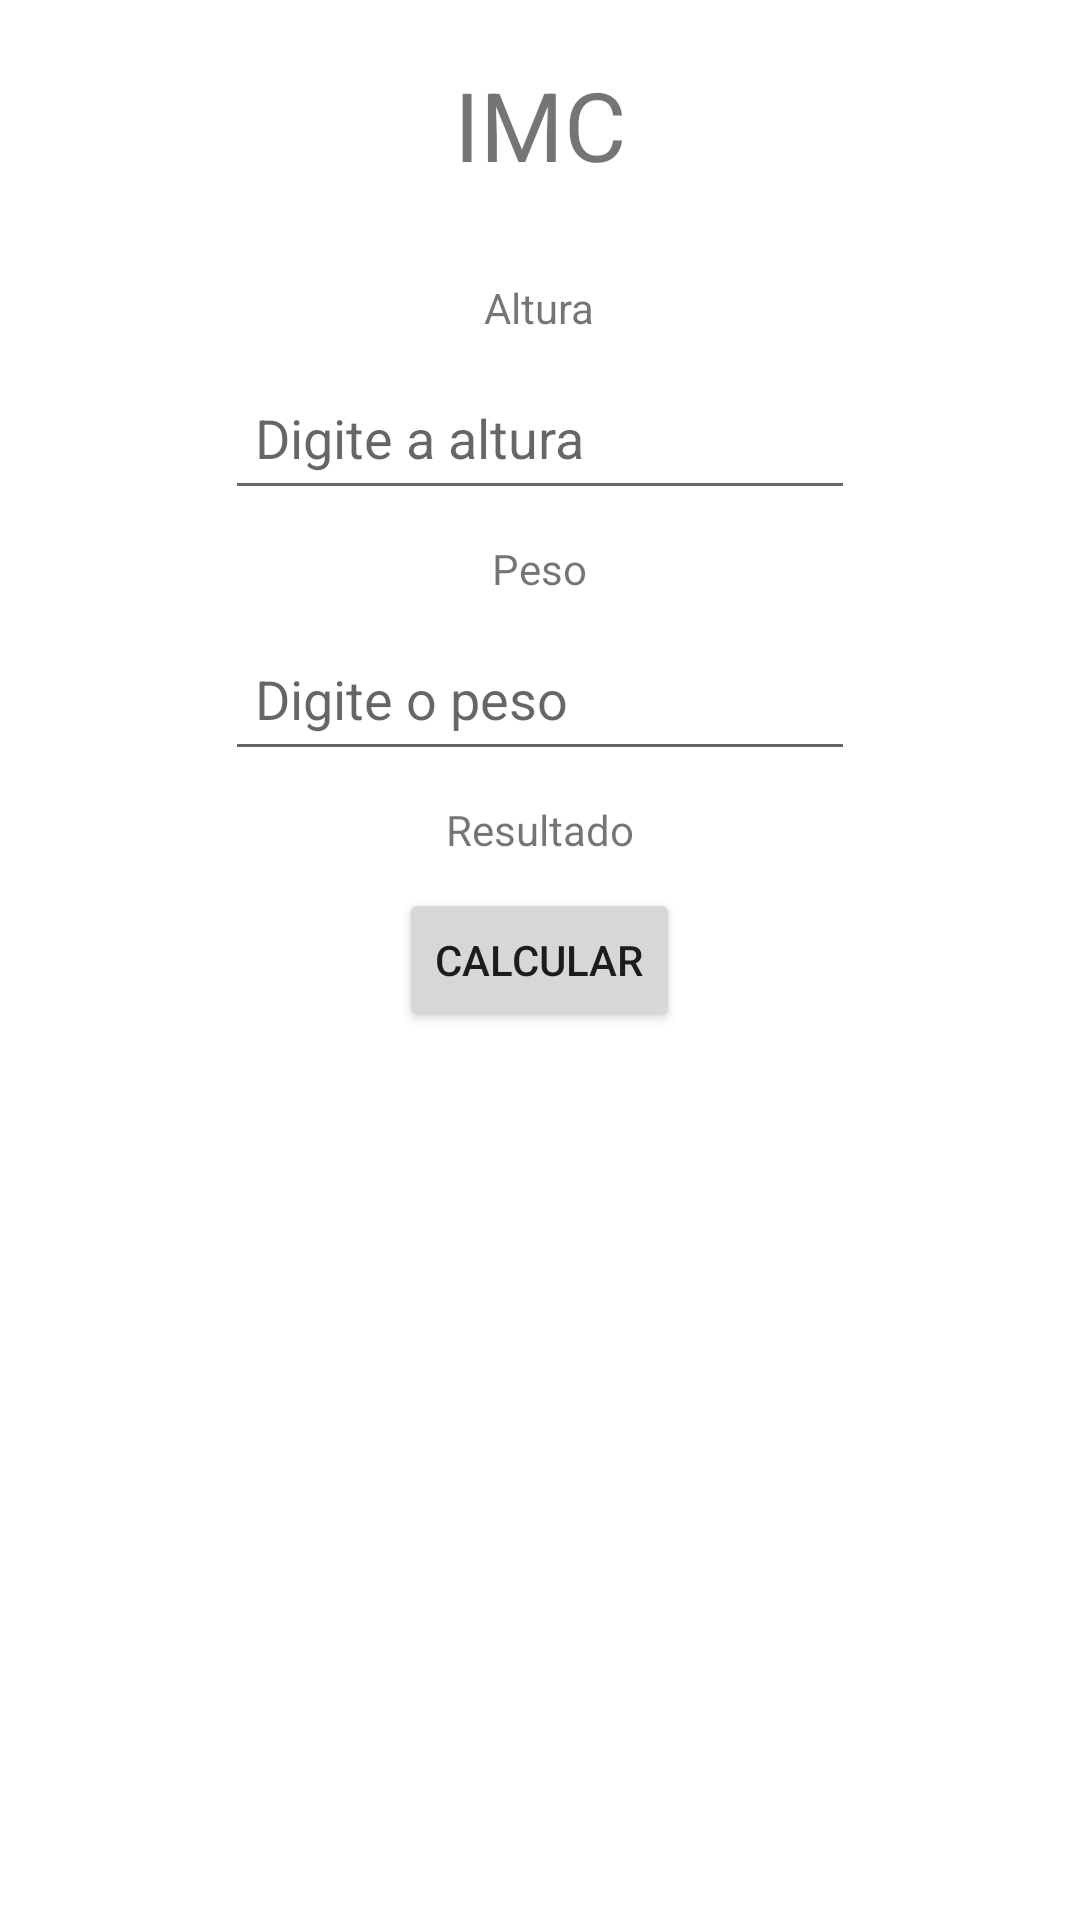

This screen was rendered from an Android layout file. Write that file and the resources it references.
<!-- AndroidManifest.xml: application theme Theme.MyApplication -->
<!-- res/layout/second_fragment.xml -->
<?xml version="1.0" encoding="utf-8"?>
<androidx.constraintlayout.widget.ConstraintLayout xmlns:android="http://schemas.android.com/apk/res/android"
    xmlns:app="http://schemas.android.com/apk/res-auto"
    xmlns:tools="http://schemas.android.com/tools"
    android:layout_width="match_parent"
    android:layout_height="match_parent"
    tools:context=".IMCFragment">

    <LinearLayout
        app:layout_constraintBottom_toBottomOf="parent"
        app:layout_constraintEnd_toEndOf="parent"
        app:layout_constraintStart_toStartOf="parent"
        app:layout_constraintTop_toTopOf="parent"

        android:layout_width="match_parent"
        android:layout_height="match_parent"
        android:orientation="vertical"
        android:layout_gravity="center"
        android:paddingLeft="16dp"
        android:paddingRight="16dp">

    <TextView
        android:id="@+id/titulo"
        android:layout_width="wrap_content"
        android:layout_height="wrap_content"
        android:text="@string/titulo"
        android:textSize="32sp"
        android:layout_gravity="center"
        android:padding="20dp"/>

    <TextView
        android:id="@+id/altura"
        android:layout_width="wrap_content"
        android:layout_height="wrap_content"
        android:text="@string/tv_height"
        android:layout_gravity="center"
        android:padding="10dp"/>

    <EditText
        android:id="@+id/inputAltura"
        android:layout_width="wrap_content"
        android:layout_height="wrap_content"
        android:ems="10"
        android:hint="@string/hintAltura"
        android:inputType="numberDecimal"
        android:minHeight="48dp"
        android:layout_gravity="center"
        android:padding="10dp"/>

    <TextView
        android:id="@+id/peso"
        android:layout_width="wrap_content"
        android:layout_height="wrap_content"
        android:text="@string/tv_weight"
        android:layout_gravity="center"
        android:padding="10dp"/>

    <EditText
        android:id="@+id/inputPeso"
        android:layout_width="wrap_content"
        android:layout_height="wrap_content"
        android:ems="10"
        android:hint="@string/hintPeso"
        android:inputType="numberDecimal"
        android:minHeight="48dp"
        android:layout_gravity="center"
        android:padding="10dp"/>

    <TextView
        android:id="@+id/resultado"
        android:layout_width="wrap_content"
        android:layout_height="wrap_content"
        android:text="@string/resultado"
        android:layout_gravity="center"
        android:padding="10dp"/>

    <Button
        android:layout_gravity="center"
        android:id="@+id/button_first"
        android:layout_width="wrap_content"
        android:layout_height="wrap_content"
        android:text="@string/calcular"
        app:icon="@drawable/ic_launcher_foreground"
        app:iconSize="50dp" />
    </LinearLayout>

</androidx.constraintlayout.widget.ConstraintLayout>
<!-- resources referenced by this layout -->
<resources>
  <string name="calcular">Calcular</string>
  <string name="hintAltura">Digite a altura</string>
  <string name="hintPeso">Digite o peso</string>
  <string name="resultado">Resultado</string>
  <string name="titulo">IMC</string>
  <string name="tv_height">Altura</string>
  <string name="tv_weight">Peso</string>
  <style name="Theme.MyApplication" parent="Theme.MaterialComponents.DayNight.DarkActionBar">
          
          <item name="colorPrimary">@color/red</item>
          <item name="colorPrimaryVariant">@color/redSecondary</item>
          <item name="colorOnPrimary">@color/white</item>
          
          <item name="colorSecondary">@color/pink</item>
          <item name="colorSecondaryVariant">@color/pinkSecondary</item>
          <item name="colorOnSecondary">@color/black</item>
          
          <item name="android:statusBarColor" tools:targetApi="l">?attr/colorPrimaryVariant</item>
          
      </style>
  <color name="red">#C42C2C</color>
  <color name="redSecondary">#A02323</color>
  <color name="white">#FFFFFFFF</color>
  <color name="pink">#E32A65</color>
  <color name="pinkSecondary">#B02350</color>
  <color name="black">#FF000000</color>
</resources>
